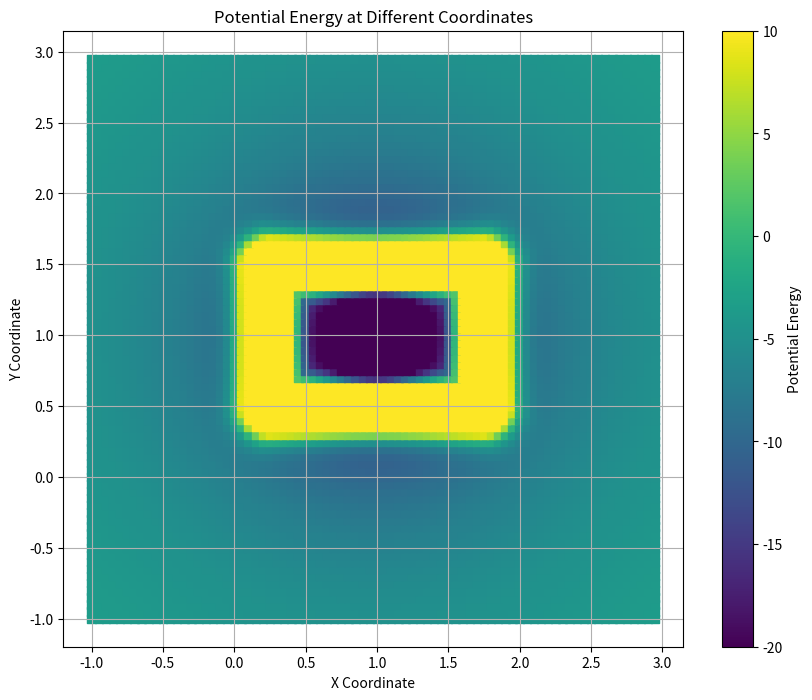

The matplotlib source for this figure:
import numpy as np
import matplotlib.pyplot as plt
def point_to_segment_distance(point, segment):
    """计算点到线段的最短距离"""
    p1, p2 = np.array(segment[0]), np.array(segment[1])
    p = np.array(point)
    line_vec = p2 - p1
    p1_to_p = p - p1
    line_len = np.linalg.norm(line_vec)
    line_unitvec = line_vec / line_len
    p1_to_p_scaled = p1_to_p / line_len
    t = np.dot(line_unitvec, p1_to_p_scaled)
    if t < 0.0:
        return np.linalg.norm(p1_to_p)
    elif t > 1.0:
        return np.linalg.norm(p - p2)
    nearest = p1 + line_vec * t
    return np.linalg.norm(p - nearest)

def point_to_rectangle_distance(point, rectangle):
    """计算点到矩形的最短距离"""
    min_distance = float('inf')
    for i in range(len(rectangle)):
        segment = [rectangle[i], rectangle[(i+1) % len(rectangle)]]
        distance = point_to_segment_distance(point, segment)
        min_distance = min(min_distance, distance)
    return min_distance

def distances_to_rectangles(point, rectangles):
    """计算点到一组矩形的距离集合"""
    distances = [point_to_rectangle_distance(point, rectangle) for rectangle in rectangles]
    return distances

def compute_repulsion_force(distances, k_rep, d0):
    """计算总斥力，仅考虑大小，不考虑方向"""
    total_repulsion = 0
    for d in distances:
        if d < d0:
            repulsion = 1.0 * k_rep * (1/d - 1/d0)**2
            total_repulsion += repulsion
    return total_repulsion


def compute_attraction_potential(current_position, goal_position, k_att=0.5):
    """计算吸引势能"""
    # 计算当前位置与目标位置之间的距离
    distance = np.linalg.norm(np.array(current_position) - np.array(goal_position))
    # 计算吸引势能
    attraction_potential = -5 * k_att * (1/distance)
    return attraction_potential
# 测试
rectangles = [[[0.249, 0.499], [1.751, 0.499], [1.751, 1.501], [0.249, 1.501]]]

x_range = (-1, 3)
y_range = (-1, 3)
step = 0.05
# 构建集合
x_values = np.arange(x_range[0], x_range[1], step)
y_values = np.arange(y_range[0], y_range[1], step)
points = np.transpose([np.tile(x_values, len(y_values)), np.repeat(y_values, len(x_values))])

points_list = points.tolist()
goal_position = [1, 1]
k_rep = 2  # 斥力常数
k_att = 2
d0 = 0.5  # 斥力影响的阈值距离
potential_energies = []
for point in points_list:
    distances = distances_to_rectangles(point, rectangles)
    total_repulsion = compute_repulsion_force(distances, k_rep, d0)
    total_attraction = compute_attraction_potential(point,goal_position,k_att)
    print(total_attraction)
    total_potential = total_repulsion + total_attraction
    potential_energies.append(total_potential)
x_coords = [point[0] for point in points_list]
y_coords = [point[1] for point in points_list]

# 绘制势能图
plt.figure(figsize=(10, 8))
sc = plt.scatter(x_coords, y_coords, c=potential_energies, cmap='viridis', marker='s', vmin=-20, vmax=10)
plt.colorbar(sc, label='Potential Energy')
plt.title('Potential Energy at Different Coordinates')
plt.xlabel('X Coordinate')
plt.ylabel('Y Coordinate')
plt.grid(True)
plt.show()